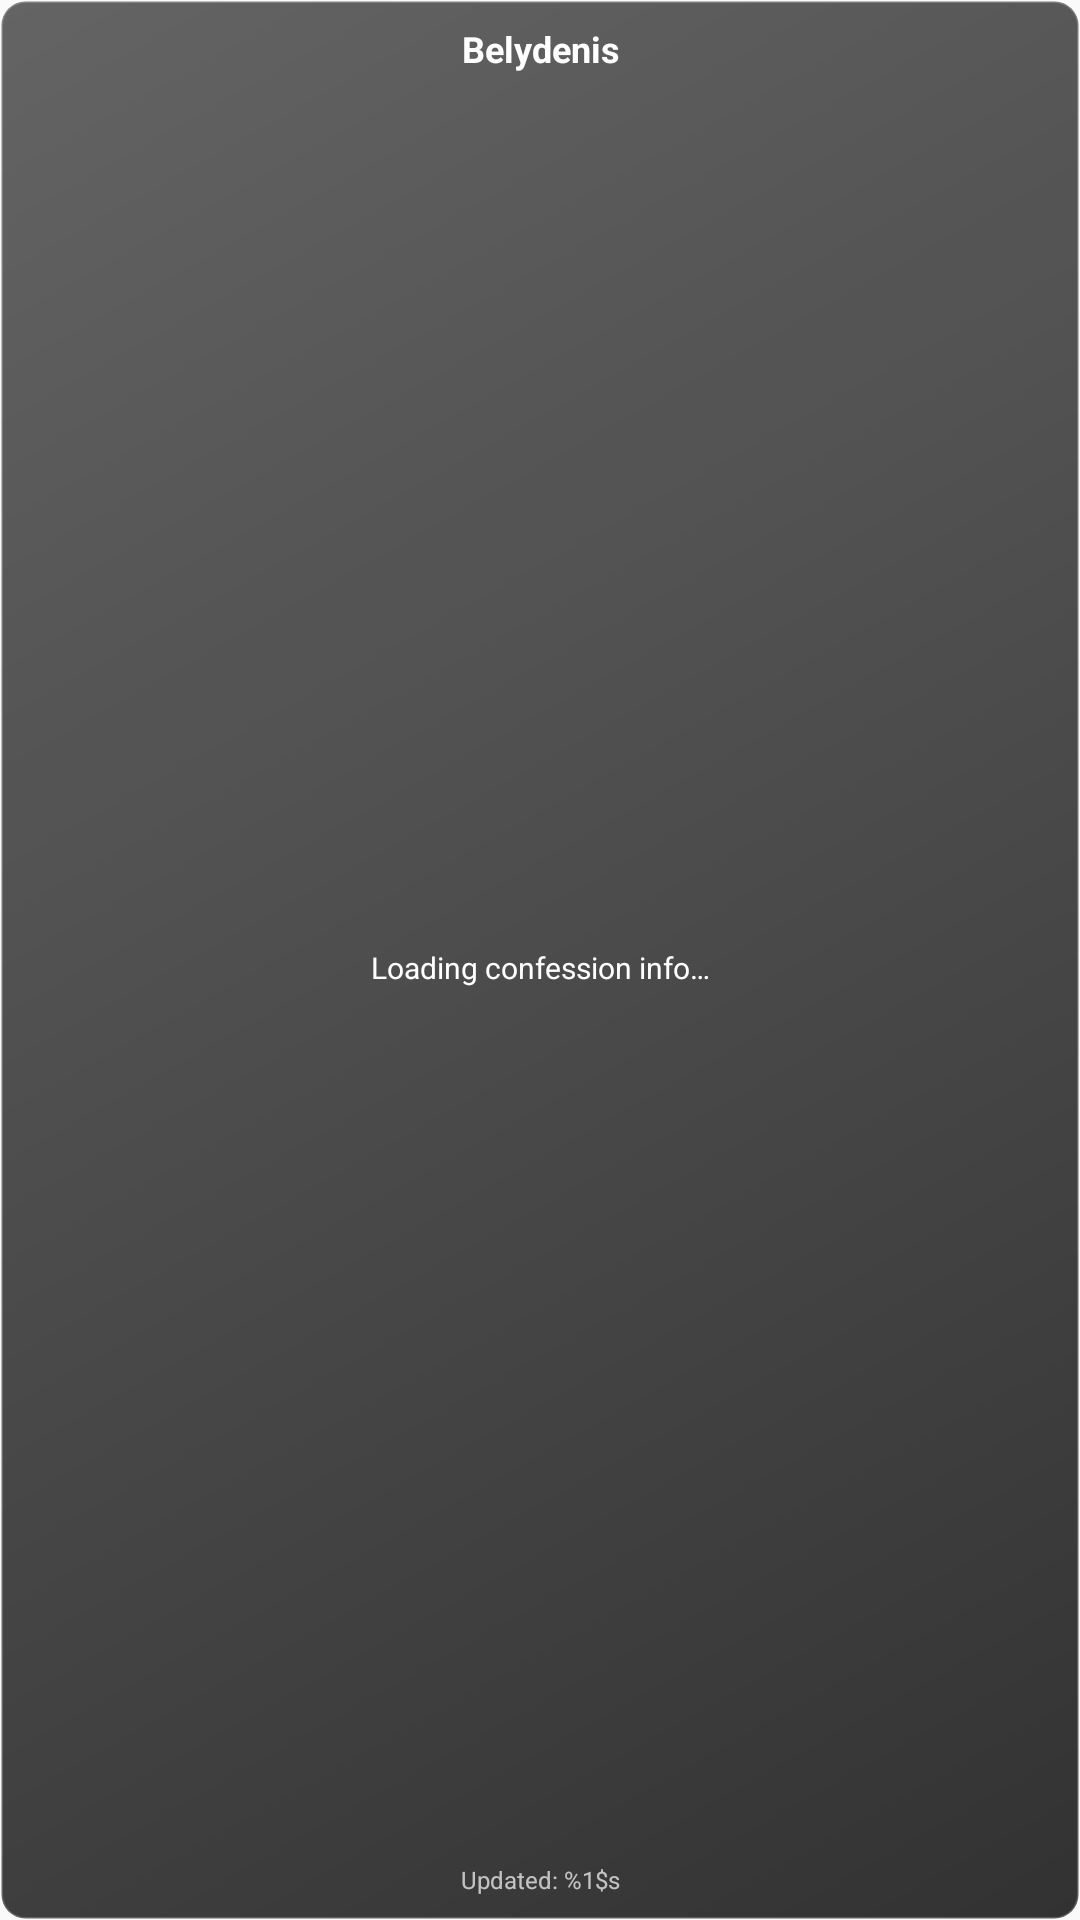

Write the Android layout XML for this screen, with the resource values it uses.
<!-- AndroidManifest.xml: application theme AppTheme -->
<!-- res/layout/widget_belydenis.xml -->
<?xml version="1.0" encoding="utf-8"?>
<LinearLayout xmlns:android="http://schemas.android.com/apk/res/android"
    android:layout_width="match_parent"
    android:layout_height="match_parent"
    android:background="@drawable/widget_background"
    android:orientation="vertical"
    android:padding="8dp">

    <TextView
        android:id="@+id/widget_belydenis_title"
        android:layout_width="match_parent"
        android:layout_height="wrap_content"
        android:text="@string/widget_belydenis_title"
        android:textColor="@android:color/white"
        android:textSize="12sp"
        android:textStyle="bold"
        android:gravity="center"
        android:contentDescription="@string/widget_belydenis_title" />

    <TextView
        android:id="@+id/widget_belydenis_content"
        android:layout_width="match_parent"
        android:layout_height="0dp"
        android:layout_weight="1"
        android:text="@string/widget_belydenis_loading"
        android:textColor="@android:color/white"
        android:textSize="10sp"
        android:gravity="center"
        android:contentDescription="@string/widget_belydenis_content_desc" />

    <TextView
        android:id="@+id/widget_belydenis_update_time"
        android:layout_width="match_parent"
        android:layout_height="wrap_content"
        android:text="@string/widget_last_updated"
        android:textColor="@android:color/white"
        android:textSize="8sp"
        android:gravity="center"
        android:alpha="0.7" />

</LinearLayout>
<!-- resources referenced by this layout -->
<resources>
  <!-- drawable widget_background (drawable) -->
  <?xml version="1.0" encoding="utf-8"?>
  <shape xmlns:android="http://schemas.android.com/apk/res/android"
      android:shape="rectangle">
  
      <gradient
          android:startColor="#CC000000"
          android:endColor="#99000000"
          android:angle="135" />
  
      <corners android:radius="8dp" />
  
      <stroke
          android:width="1dp"
          android:color="#33FFFFFF" />
  
      <padding
          android:left="4dp"
          android:top="4dp"
          android:right="4dp"
          android:bottom="4dp" />
  
  </shape>
  <string name="widget_belydenis_content_desc">Confession information content</string>
  <string name="widget_belydenis_loading">Loading confession info…</string>
  <string name="widget_belydenis_title">Belydenis</string>
  <string name="widget_last_updated">Updated: %1$s</string>
  <style name="AppTheme" parent="Theme.AppCompat.Light.DarkActionBar">
          <item name="android:windowActionBarOverlay">false</item>
          
          <item name="windowActionBarOverlay">false</item>
          
          <item name="colorPrimary">@color/colorPrimary</item>
          <item name="colorPrimaryDark">@color/colorPrimaryDark</item>
          <item name="colorAccent">@color/colorAccent</item>
      </style>
  <color name="colorPrimary">#3F51B5</color>
  <color name="colorPrimaryDark">#303F9F</color>
  <color name="colorAccent">#FF4081</color>
</resources>
